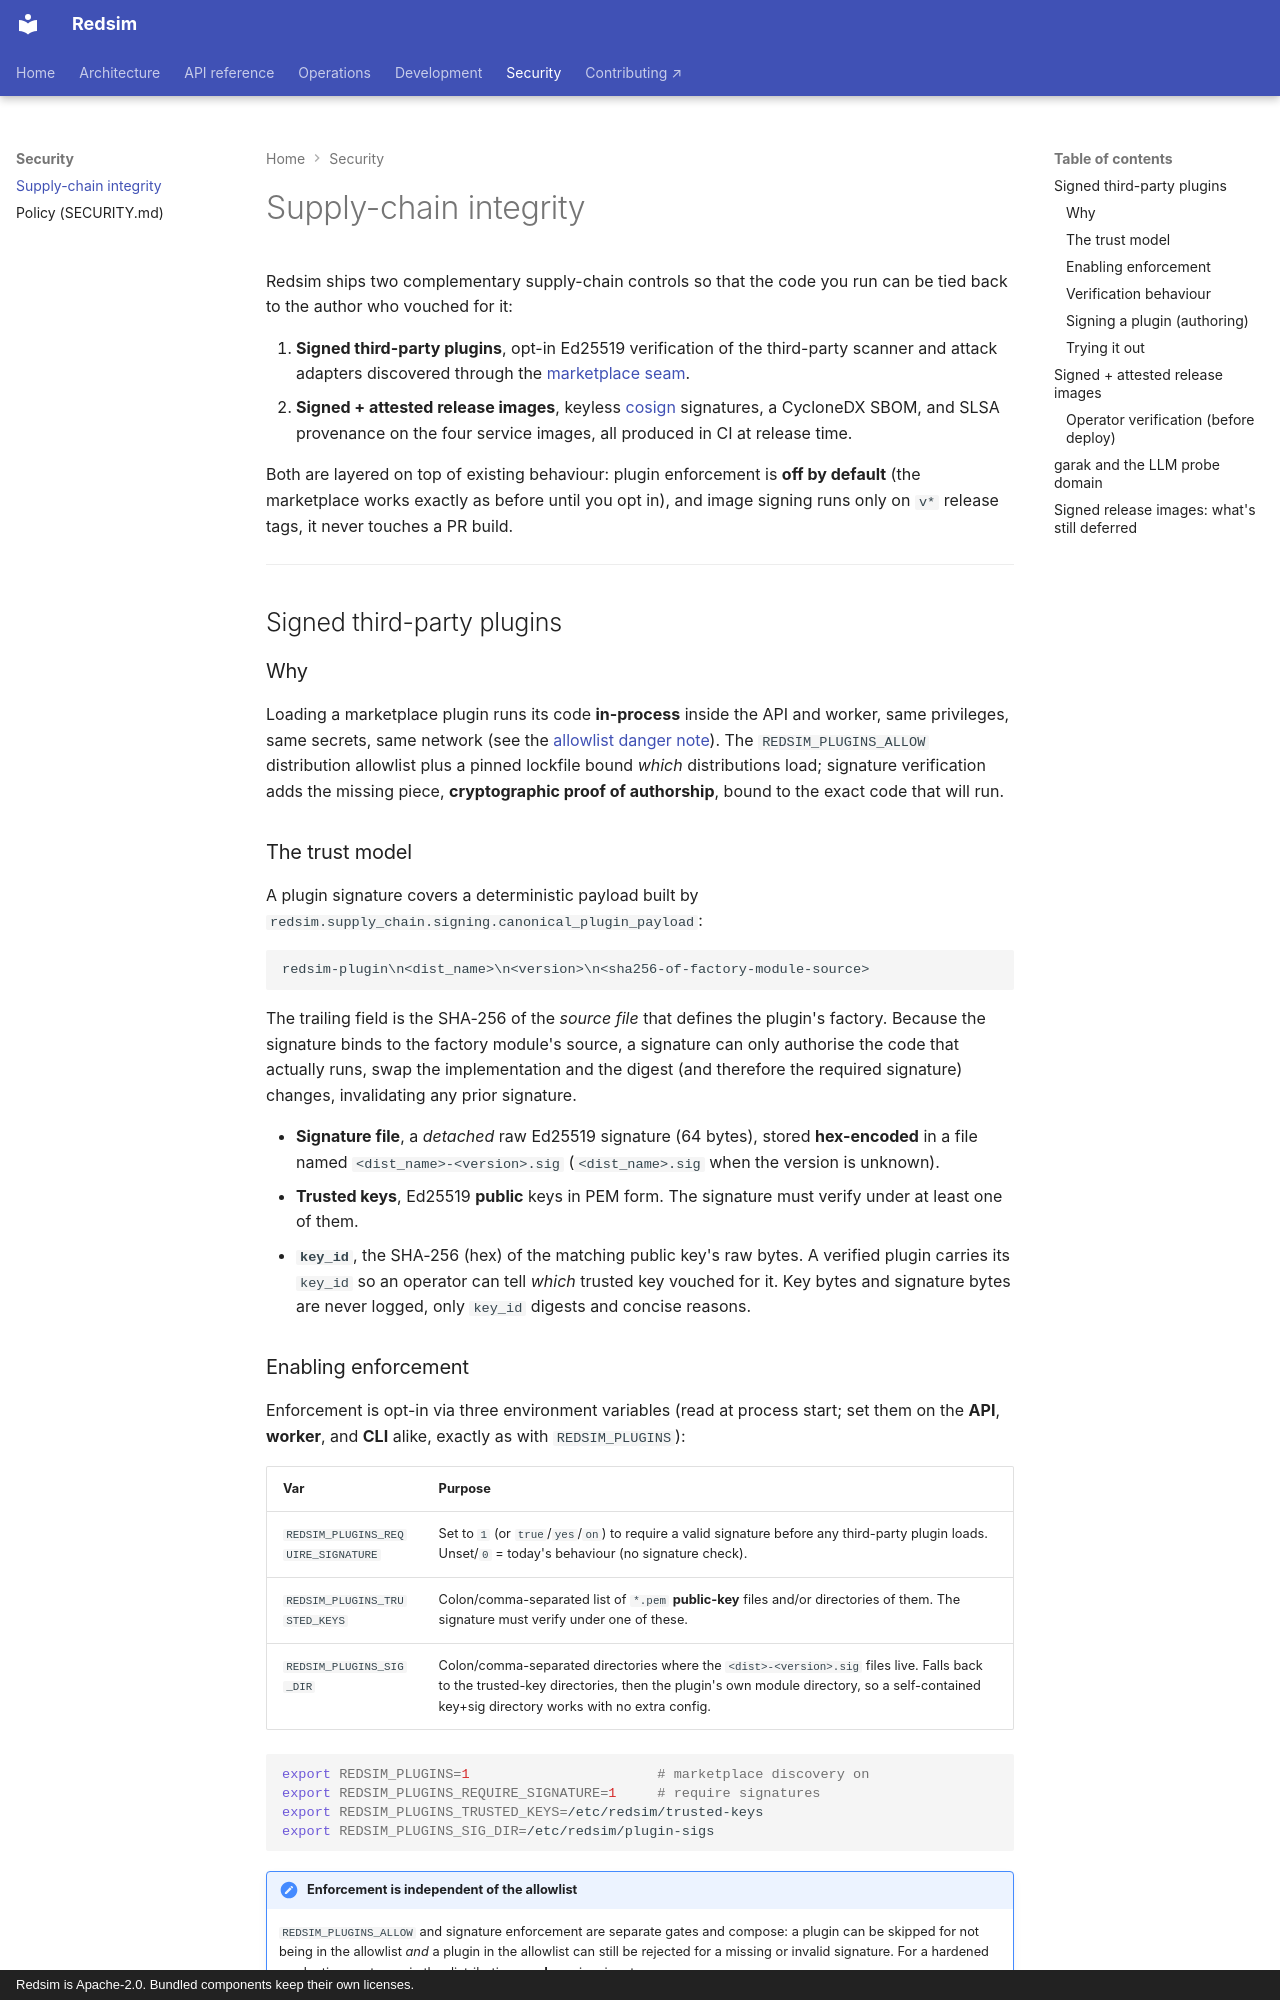

repository: IntelliBridge/ndia-red-team-simulator · page: security/supply-chain/index.html · generator: mkdocs · copyright: Redsim is Apache-2.0. Bundled components keep their own licenses.

# Supply-chain integrity

Redsim ships two complementary supply-chain controls so that the code you
run can be tied back to the author who vouched for it:

1. **Signed third-party plugins**, opt-in Ed25519 verification of the
   third-party scanner and attack adapters discovered through the
   [marketplace seam](../dev/extending.md#third-party-plugins-marketplace).
2. **Signed + attested release images**, keyless [cosign](https://docs.sigstore.dev/cosign/overview/)
   signatures, a CycloneDX SBOM, and SLSA provenance on the four service
   images, all produced in CI at release time.

Both are layered on top of existing behaviour: plugin enforcement is
**off by default** (the marketplace works exactly as before until you
opt in), and image signing runs only on `v*` release tags, it never
touches a PR build.

---

## Signed third-party plugins

### Why

Loading a marketplace plugin runs its code **in-process** inside the API
and worker, same privileges, same secrets, same network (see the
[allowlist danger note](../dev/extending.md#security-the-redsim_plugins_allow-allowlist)).
The `REDSIM_PLUGINS_ALLOW` distribution allowlist plus a pinned lockfile
bound *which* distributions load; signature verification adds the missing
piece, **cryptographic proof of authorship**, bound to the exact code
that will run.

### The trust model

A plugin signature covers a deterministic payload built by
`redsim.supply_chain.signing.canonical_plugin_payload`:

```text
redsim-plugin\n<dist_name>\n<version>\n<sha256-of-factory-module-source>
```

The trailing field is the SHA-256 of the *source file* that defines the
plugin's factory. Because the signature binds to the factory module's
source, a signature can only authorise the code that actually runs, swap
the implementation and the digest (and therefore the required signature)
changes, invalidating any prior signature.

- **Signature file**, a *detached* raw Ed25519 signature (64 bytes),
  stored **hex-encoded** in a file named `<dist_name>-<version>.sig`
  (`<dist_name>.sig` when the version is unknown).
- **Trusted keys**, Ed25519 **public** keys in PEM form. The signature
  must verify under at least one of them.
- **`key_id`**, the SHA-256 (hex) of the matching public key's raw
  bytes. A verified plugin carries its `key_id` so an operator can tell
  *which* trusted key vouched for it. Key bytes and signature bytes are
  never logged, only `key_id` digests and concise reasons.

### Enabling enforcement

Enforcement is opt-in via three environment variables (read at process
start; set them on the **API**, **worker**, and **CLI** alike, exactly as
with `REDSIM_PLUGINS`):

| Var | Purpose |
|-----|---------|
| `REDSIM_PLUGINS_REQUIRE_SIGNATURE` | Set to `1` (or `true`/`yes`/`on`) to require a valid signature before any third-party plugin loads. Unset/`0` = today's behaviour (no signature check). |
| `REDSIM_PLUGINS_TRUSTED_KEYS` | Colon/comma-separated list of `*.pem` **public-key** files and/or directories of them. The signature must verify under one of these. |
| `REDSIM_PLUGINS_SIG_DIR` | Colon/comma-separated directories where the `<dist>-<version>.sig` files live. Falls back to the trusted-key directories, then the plugin's own module directory, so a self-contained key+sig directory works with no extra config. |

```bash
export REDSIM_PLUGINS=1                       # marketplace discovery on
export REDSIM_PLUGINS_REQUIRE_SIGNATURE=1     # require signatures
export REDSIM_PLUGINS_TRUSTED_KEYS=/etc/redsim/trusted-keys
export REDSIM_PLUGINS_SIG_DIR=/etc/redsim/plugin-sigs
```

!!! note "Enforcement is independent of the allowlist"
    `REDSIM_PLUGINS_ALLOW` and signature enforcement are separate gates and
    compose: a plugin can be skipped for not being in the allowlist *and*
    a plugin in the allowlist can still be rejected for a missing or
    invalid signature. For a hardened production posture, pin the
    distributions **and** require signatures.
